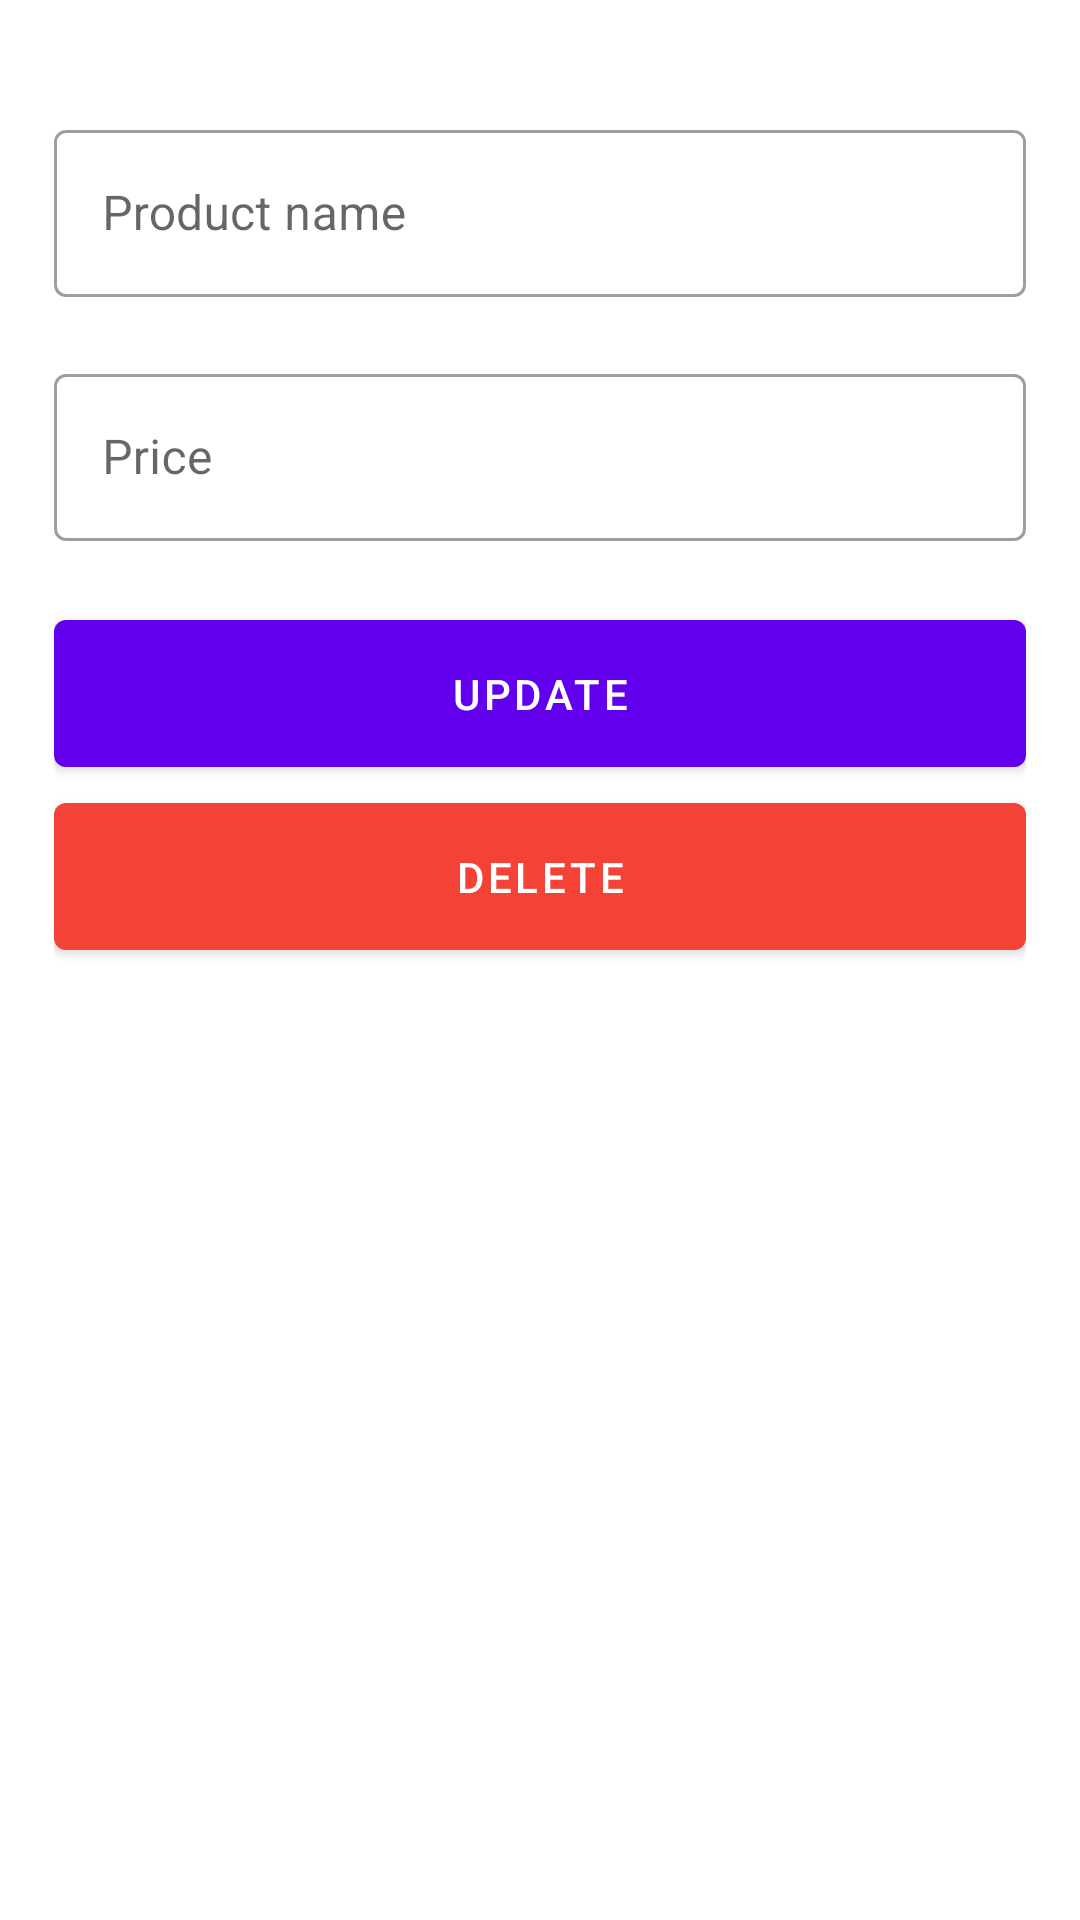

Layout XML and referenced resources for this Android screen:
<!-- AndroidManifest.xml: application theme Theme.FireProduct -->
<!-- res/layout/fragment_detail.xml -->
<?xml version="1.0" encoding="utf-8"?>
<androidx.core.widget.NestedScrollView xmlns:android="http://schemas.android.com/apk/res/android"
    xmlns:app="http://schemas.android.com/apk/res-auto"
    android:layout_width="match_parent"
    android:layout_height="match_parent">

    <LinearLayout
        android:layout_width="match_parent"
        android:layout_height="wrap_content"
        android:layout_marginTop="20dp"
        android:orientation="vertical"
        android:padding="@dimen/padding_medium">

        <com.google.android.material.textfield.TextInputLayout
            android:id="@+id/product_name_input"
            style="@style/Widget.MaterialComponents.TextInputLayout.OutlinedBox"
            android:layout_width="match_parent"
            android:layout_height="wrap_content"
            app:boxBackgroundColor="@android:color/transparent"
            app:errorEnabled="true">

            <com.google.android.material.textfield.TextInputEditText
                android:id="@+id/product_name_edit_text"
                android:layout_width="match_parent"
                android:layout_height="wrap_content"
                android:hint="@string/hint_product_name" />

        </com.google.android.material.textfield.TextInputLayout>

        <com.google.android.material.textfield.TextInputLayout
            android:id="@+id/product_price_input"
            android:layout_width="match_parent"
            android:layout_height="wrap_content"
            style="@style/Widget.MaterialComponents.TextInputLayout.OutlinedBox"
            app:boxBackgroundColor="@android:color/transparent"
            app:errorEnabled="true">

            <com.google.android.material.textfield.TextInputEditText
                android:id="@+id/product_price_edit_text"
                android:layout_width="match_parent"
                android:layout_height="wrap_content"
                android:hint="@string/hint_product_price"
                android:inputType="number" />

        </com.google.android.material.textfield.TextInputLayout>

        <com.google.android.material.button.MaterialButton
            android:id="@+id/update_button"
            android:layout_width="match_parent"
            android:padding="15dp"
            android:layout_height="wrap_content"
            android:text="@string/button_text_update" />

        <com.google.android.material.button.MaterialButton
            android:id="@+id/delete_button"
            android:layout_width="match_parent"
            android:padding="15dp"
            android:layout_height="wrap_content"
            android:text="@string/button_text_delete"
            app:backgroundTint="#F44336" />
    </LinearLayout>

</androidx.core.widget.NestedScrollView>
<!-- resources referenced by this layout -->
<resources>
  <dimen name="padding_medium">18dp</dimen>
  <string name="button_text_delete">Delete</string>
  <string name="button_text_update">Update</string>
  <string name="hint_product_name">Product name</string>
  <string name="hint_product_price">Price</string>
  <style name="Theme.FireProduct" parent="Theme.MaterialComponents.DayNight.DarkActionBar">
          
          <item name="colorPrimary">@color/purple_500</item>
          <item name="colorPrimaryVariant">@color/purple_700</item>
          <item name="colorOnPrimary">@color/white</item>
          
          <item name="colorSecondary">@color/teal_200</item>
          <item name="colorSecondaryVariant">@color/teal_700</item>
          <item name="colorOnSecondary">@color/black</item>
          
          <item name="android:statusBarColor">?attr/colorPrimaryVariant</item>
          
      </style>
  <!-- not gathered from this repository: default colours our renderer supplied (Android Studio template values) -->
  <color name="purple_500">#FF6200EE</color>
  <color name="purple_700">#FF3700B3</color>
  <color name="teal_200">#FF03DAC5</color>
  <color name="teal_700">#FF018786</color>
  <color name="black">#FF000000</color>
  <color name="white">#FFFFFFFF</color>
</resources>
